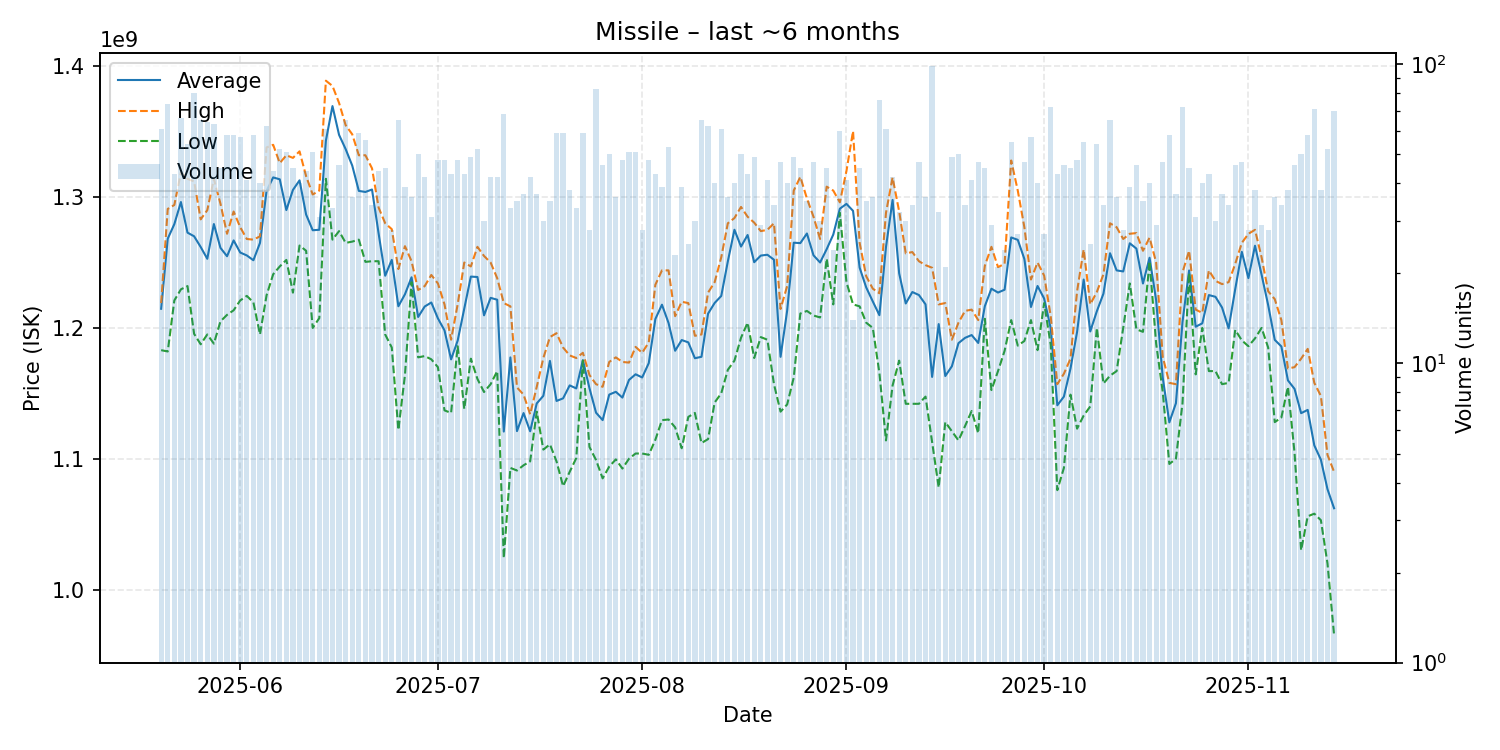

The table this chart was drawn from, first rows:
date, average, highest, lowest, order_count, volume
2025-05-20, 1214655738, 1219000000, 1183000000, 57, 61
2025-05-21, 1268229730, 1291000000, 1182000000, 66, 74
2025-05-22, 1279348837, 1294000000, 1221000000, 43, 43
2025-05-23, 1296257576, 1319000000, 1229500000, 55, 66
2025-05-24, 1272851852, 1314000000, 1232000000, 54, 54
2025-05-25, 1270062500, 1312000000, 1195500000, 70, 80
2025-05-26, 1261876923, 1283000000, 1187500000, 58, 65
2025-05-27, 1252859375, 1290000000, 1195000000, 60, 64
2025-05-28, 1279428571, 1314000000, 1188000000, 56, 63
2025-05-29, 1261222222, 1295000000, 1205000000, 44, 45
2025-05-30, 1254810345, 1272000000, 1210000000, 52, 58
2025-05-31, 1266913793, 1289000000, 1213500000, 57, 58
2025-06-01, 1257649123, 1277000000, 1221000000, 53, 57
2025-06-02, 1255414634, 1268000000, 1224500000, 41, 41
2025-06-03, 1251741379, 1267500000, 1219500000, 51, 58
2025-06-04, 1265000000, 1270000000, 1195000000, 40, 40
2025-06-05, 1304838710, 1338000000, 1225000000, 54, 62
2025-06-06, 1315068182, 1340000000, 1241000000, 40, 44
2025-06-07, 1313615385, 1326000000, 1247000000, 50, 52
2025-06-08, 1290098039, 1332000000, 1252000000, 51, 51
2025-06-09, 1305511111, 1330000000, 1227000000, 45, 45
2025-06-10, 1312825000, 1335000000, 1263000000, 36, 40
2025-06-11, 1286659091, 1316000000, 1259000000, 40, 44
2025-06-12, 1274686275, 1302000000, 1200000000, 45, 51
2025-06-13, 1275032258, 1305000000, 1207500000, 31, 31
2025-06-14, 1343163934, 1389000000, 1314000000, 51, 61
2025-06-15, 1369606061, 1385000000, 1267500000, 33, 33
2025-06-16, 1347586957, 1372000000, 1274000000, 42, 46
2025-06-17, 1336707692, 1355000000, 1265000000, 61, 65
2025-06-18, 1324111111, 1348000000, 1266000000, 32, 36
2025-06-19, 1304762712, 1332000000, 1267500000, 57, 59
2025-06-20, 1303946429, 1332000000, 1250500000, 52, 56
2025-06-21, 1305823529, 1322000000, 1251000000, 34, 34
2025-06-22, 1272272727, 1292000000, 1251000000, 44, 44
2025-06-23, 1239911111, 1280000000, 1195000000, 43, 45
2025-06-24, 1252035714, 1275500000, 1185000000, 27, 28
2025-06-25, 1216569231, 1245000000, 1122000000, 61, 65
2025-06-26, 1225743590, 1262500000, 1164000000, 35, 39
2025-06-27, 1238722222, 1251000000, 1235000000, 35, 36
2025-06-28, 1208380000, 1229000000, 1177500000, 47, 50
2025-06-29, 1216380952, 1232000000, 1178500000, 42, 42
2025-06-30, 1219451613, 1240500000, 1176000000, 31, 31
2025-07-01, 1207291667, 1234000000, 1170000000, 48, 48
2025-07-02, 1198166667, 1218000000, 1137000000, 48, 48
2025-07-03, 1175976744, 1191000000, 1135000000, 41, 43
2025-07-04, 1190291667, 1218000000, 1186000000, 43, 48
2025-07-05, 1214813953, 1250000000, 1138000000, 43, 43
2025-07-06, 1239244898, 1247000000, 1176500000, 41, 49
2025-07-07, 1238942308, 1262000000, 1161000000, 51, 52
2025-07-08, 1209633333, 1255000000, 1151000000, 30, 30
2025-07-09, 1223000000, 1250000000, 1157000000, 40, 42
2025-07-10, 1221571429, 1238000000, 1167000000, 41, 42
2025-07-11, 1120786765, 1219000000, 1024000000, 60, 68
2025-07-12, 1177454545, 1216500000, 1093000000, 31, 33
2025-07-13, 1121114286, 1154500000, 1091000000, 35, 35
2025-07-14, 1134918919, 1149000000, 1095000000, 36, 37
2025-07-15, 1121000000, 1134000000, 1098000000, 41, 42
2025-07-16, 1142297297, 1155000000, 1136000000, 36, 37
2025-07-17, 1148100000, 1177000000, 1107000000, 29, 30
2025-07-18, 1174800000, 1193000000, 1111000000, 34, 35
... 119 more rows
